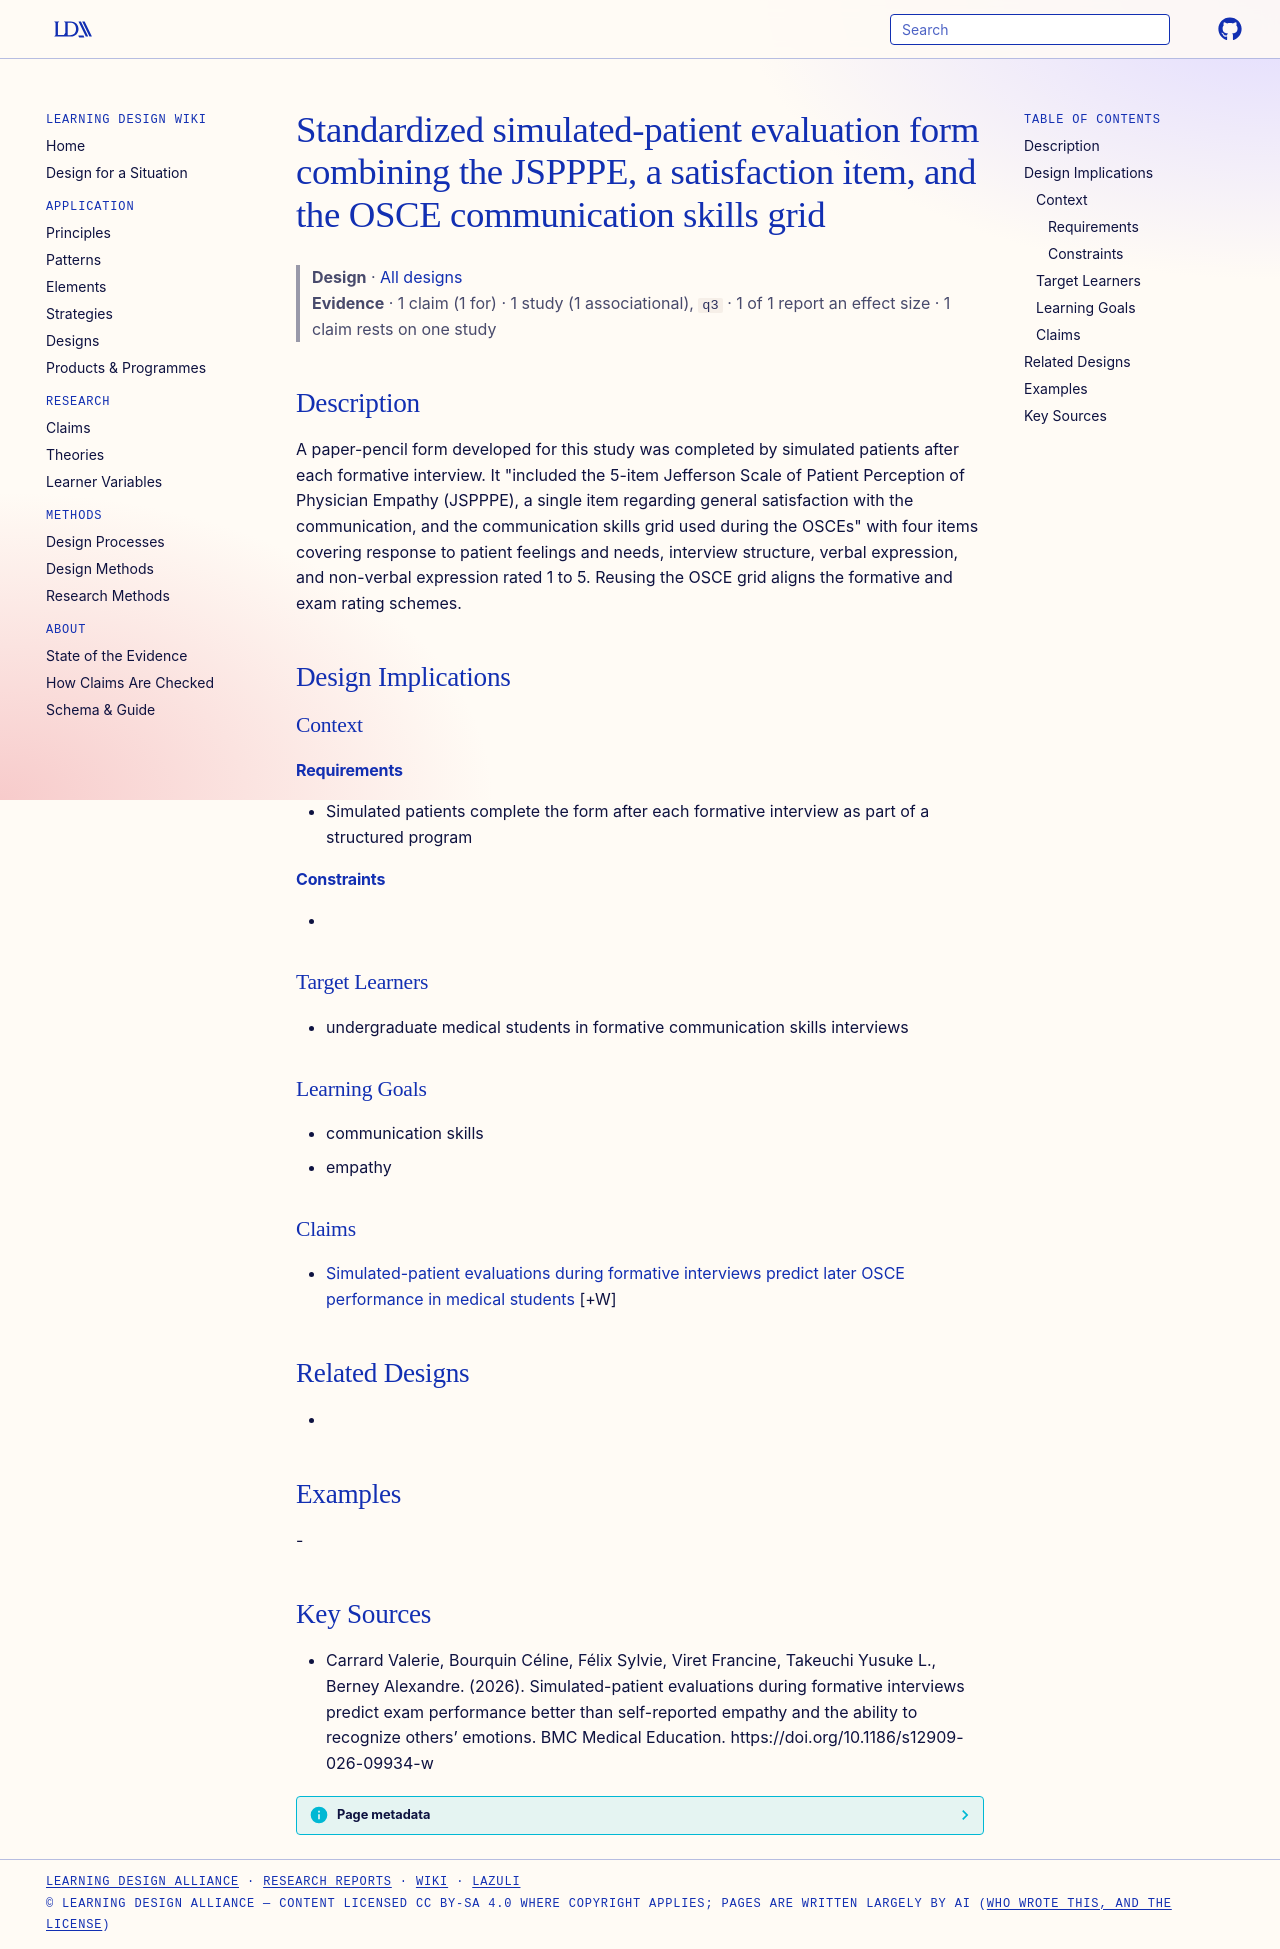

repository: Learning-Design-Alliance/learning-wiki · page: designs/simulated-patient-standardized-evaluation-form/index.html · generator: mkdocs

---
type: design
id: simulated-patient-standardized-evaluation-form
title: Standardized simulated-patient evaluation form combining the JSPPPE, a satisfaction item, and the OSCE communication skills grid
description: A paper-pencil form developed for this study was completed by simulated patients after each formative interview.
status: review
generated:
  by: "process:settle-candidates"
  at: 2026-11-04
sources:
  - id: carrard-valerie-2026
    resource: "https://doi.org/10.1186/s12909-026-09934-w"
    title: "Carrard Valerie, Bourquin Céline, Félix Sylvie, Viret Francine, Takeuchi Yusuke L., Berney Alexandre. (2026). Simulated-patient evaluations during formative interviews predict exam performance better than self-reported empathy and the ability to recognize others’ emotions. BMC Medical Education. https://doi.org/10.1186/s12909-026-09934-w"
    author: Carrard Valerie, Bourquin Céline, Félix Sylvie, Viret Francine, Takeuchi Yusuke L., Berney Alexandre
---

# Standardized simulated-patient evaluation form combining the JSPPPE, a satisfaction item, and the OSCE communication skills grid

> **Design** · [All designs](index.md)
> **Evidence** · 1 claim (1 for) · 1 study (1 associational), `q3` · 1 of 1 report an effect size · 1 claim rests on one study

## Description
A paper-pencil form developed for this study was completed by simulated patients after each formative interview. It "included the 5-item Jefferson Scale of Patient Perception of Physician Empathy (JSPPPE), a single item regarding general satisfaction with the communication, and the communication skills grid used during the OSCEs" with four items covering response to patient feelings and needs, interview structure, verbal expression, and non-verbal expression rated 1 to 5. Reusing the OSCE grid aligns the formative and exam rating schemes.

## Design Implications

### Context
#### Requirements
- Simulated patients complete the form after each formative interview as part of a structured program
#### Constraints
- 

### Target Learners
- undergraduate medical students in formative communication skills interviews

### Learning Goals
- communication skills
- empathy

### Claims

- [Simulated-patient evaluations during formative interviews predict later OSCE performance in medical students](../claims/simulated-patient-evaluations-predict-osce-performance.md) [+W]

## Related Designs
- 

## Examples
-

## Key Sources
- Carrard Valerie, Bourquin Céline, Félix Sylvie, Viret Francine, Takeuchi Yusuke L., Berney Alexandre. (2026). Simulated-patient evaluations during formative interviews predict exam performance better than self-reported empathy and the ability to recognize others’ emotions. BMC Medical Education. https://doi.org/10.1186/s12909-026-09934-w
